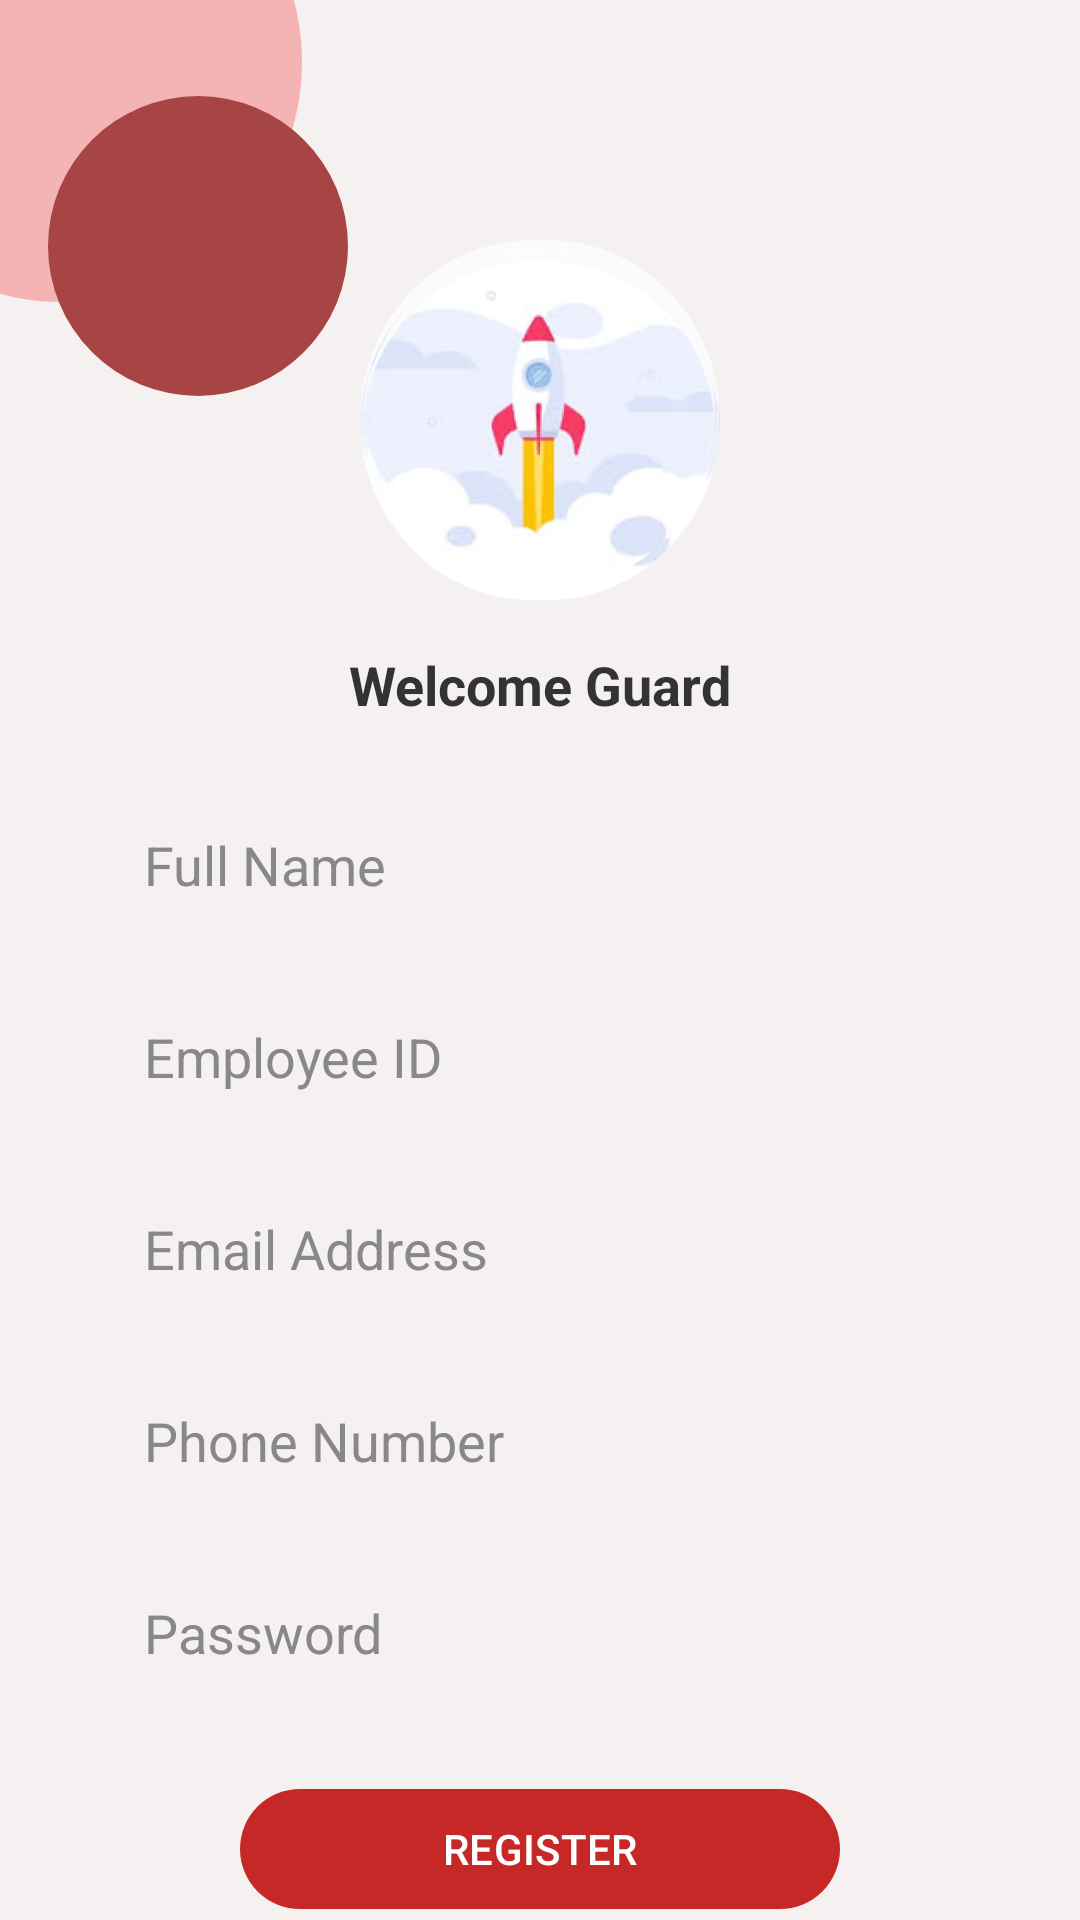

This screen was rendered from an Android layout file. Write that file and the resources it references.
<!-- AndroidManifest.xml: application theme Theme.HostelLeaveApp -->
<!-- res/layout/fragment_guard_sign_up.xml -->
<?xml version="1.0" encoding="utf-8"?>
<androidx.constraintlayout.widget.ConstraintLayout xmlns:android="http://schemas.android.com/apk/res/android"
    xmlns:app="http://schemas.android.com/apk/res-auto"
    android:id="@+id/constraintLayout"
    android:layout_width="match_parent"
    android:layout_height="match_parent"
    android:background="#F6F1F1">

    
    <View
        android:layout_width="160dp"
        android:layout_height="160dp"
        android:layout_marginStart="-60dp"
        android:layout_marginTop="-60dp"
        android:background="@drawable/circle_transparent"
        app:layout_constraintStart_toStartOf="parent"
        app:layout_constraintTop_toTopOf="parent" />

    <View
        android:layout_width="100dp"
        android:layout_height="100dp"
        android:layout_marginStart="16dp"
        android:layout_marginTop="32dp"
        android:background="@drawable/circle_red"
        app:layout_constraintStart_toStartOf="parent"
        app:layout_constraintTop_toTopOf="parent" />

    
    <ImageView
        android:id="@+id/profileImage"
        android:layout_width="120dp"
        android:layout_height="120dp"
        android:layout_marginTop="80dp"
        android:scaleType="centerCrop"
        android:src="@drawable/img"
        android:background="@drawable/img"
        android:padding="4dp"
        android:contentDescription="Guard Profile Image"
        app:layout_constraintTop_toTopOf="parent"
        app:layout_constraintStart_toStartOf="parent"
        app:layout_constraintEnd_toEndOf="parent" />

    
    <TextView
        android:id="@+id/welcomeText"
        android:layout_width="wrap_content"
        android:layout_height="wrap_content"
        android:text="Welcome Guard"
        android:textColor="#333333"
        android:textSize="18sp"
        android:textStyle="bold"
        android:layout_marginTop="16dp"
        app:layout_constraintTop_toBottomOf="@id/profileImage"
        app:layout_constraintStart_toStartOf="parent"
        app:layout_constraintEnd_toEndOf="parent" />

    
    <EditText
        android:id="@+id/etGuardName"
        android:layout_width="0dp"
        android:layout_height="48dp"
        android:layout_marginTop="24dp"
        android:hint="Full Name"
        android:textColor="#000000"
        android:textColorHint="#888888"
        android:background="@drawable/rounded_edittext_light"
        android:paddingHorizontal="16dp"
        app:layout_constraintTop_toBottomOf="@id/welcomeText"
        app:layout_constraintStart_toStartOf="parent"
        app:layout_constraintEnd_toEndOf="parent"
        android:layout_marginHorizontal="32dp" />

    
    <EditText
        android:id="@+id/etEmployeeId"
        android:layout_width="0dp"
        android:layout_height="48dp"
        android:layout_marginTop="16dp"
        android:hint="Employee ID"
        android:textColor="#000000"
        android:textColorHint="#888888"
        android:background="@drawable/rounded_edittext_light"
        android:paddingHorizontal="16dp"
        app:layout_constraintTop_toBottomOf="@id/etGuardName"
        app:layout_constraintStart_toStartOf="parent"
        app:layout_constraintEnd_toEndOf="parent"
        android:layout_marginHorizontal="32dp" />

    
    <EditText
        android:id="@+id/etEmail"
        android:layout_width="0dp"
        android:layout_height="48dp"
        android:layout_marginTop="16dp"
        android:hint="Email Address"
        android:inputType="textEmailAddress"
        android:textColor="#000000"
        android:textColorHint="#888888"
        android:background="@drawable/rounded_edittext_light"
        android:paddingHorizontal="16dp"
        app:layout_constraintTop_toBottomOf="@id/etEmployeeId"
        app:layout_constraintStart_toStartOf="parent"
        app:layout_constraintEnd_toEndOf="parent"
        android:layout_marginHorizontal="32dp" />

    
    <EditText
        android:id="@+id/etPhone"
        android:layout_width="0dp"
        android:layout_height="48dp"
        android:layout_marginTop="16dp"
        android:hint="Phone Number"
        android:inputType="phone"
        android:textColor="#000000"
        android:textColorHint="#888888"
        android:background="@drawable/rounded_edittext_light"
        android:paddingHorizontal="16dp"
        app:layout_constraintTop_toBottomOf="@id/etEmail"
        app:layout_constraintStart_toStartOf="parent"
        app:layout_constraintEnd_toEndOf="parent"
        android:layout_marginHorizontal="32dp" />

    
    <EditText
        android:id="@+id/etPassword"
        android:layout_width="0dp"
        android:layout_height="48dp"
        android:layout_marginTop="16dp"
        android:hint="Password"
        android:inputType="textPassword"
        android:textColor="#000000"
        android:textColorHint="#888888"
        android:background="@drawable/rounded_edittext_light"
        android:paddingHorizontal="16dp"
        app:layout_constraintTop_toBottomOf="@id/etPhone"
        app:layout_constraintStart_toStartOf="parent"
        app:layout_constraintEnd_toEndOf="parent"
        android:layout_marginHorizontal="32dp" />

    
    <com.google.android.material.button.MaterialButton
        android:id="@+id/btnSignUp"
        android:layout_width="0dp"
        android:layout_height="wrap_content"
        android:text="Register"
        android:layout_marginTop="24dp"
        android:textAllCaps="true"
        android:textColor="@android:color/white"
        app:cornerRadius="24dp"
        app:backgroundTint="#C62828"
        app:layout_constraintTop_toBottomOf="@id/etPassword"
        app:layout_constraintStart_toStartOf="parent"
        app:layout_constraintEnd_toEndOf="parent"
        android:layout_marginHorizontal="80dp" />

    
    <TextView
        android:id="@+id/tvLogin"
        android:layout_width="wrap_content"
        android:layout_height="wrap_content"
        android:text="Already registered?"
        android:textColor="#444444"
        android:textSize="14sp"
        android:layout_marginTop="12dp"
        app:layout_constraintTop_toBottomOf="@id/btnSignUp"
        app:layout_constraintStart_toStartOf="parent"
        app:layout_constraintEnd_toEndOf="parent" />

    <TextView
        android:id="@+id/tvLoginLink"
        android:layout_width="wrap_content"
        android:layout_height="wrap_content"
        android:text="Log in"
        android:textColor="#512DA8"
        android:textStyle="bold"
        android:textSize="14sp"
        android:layout_marginTop="4dp"
        android:clickable="true"
        android:focusable="true"
        app:layout_constraintTop_toBottomOf="@id/tvLogin"
        app:layout_constraintStart_toStartOf="parent"
        app:layout_constraintEnd_toEndOf="parent" />

</androidx.constraintlayout.widget.ConstraintLayout>
<!-- resources referenced by this layout -->
<resources>
  <!-- drawable circle_red (drawable) -->
  <shape xmlns:android="http://schemas.android.com/apk/res/android"
      android:shape="oval">
      <solid android:color="#A74444" />
  </shape>
  <!-- drawable circle_transparent (drawable) -->
  <shape xmlns:android="http://schemas.android.com/apk/res/android"
      android:shape="oval">
      <solid android:color="#F4B4B4" />
  </shape>
  <!-- drawable img: png bitmap (drawable, 93127 bytes) -->
  <style name="Theme.HostelLeaveApp" parent="Base.Theme.HostelLeaveApp" />
  <style name="Base.Theme.HostelLeaveApp" parent="Theme.Material3.DayNight.NoActionBar">
          
          
      </style>
</resources>
